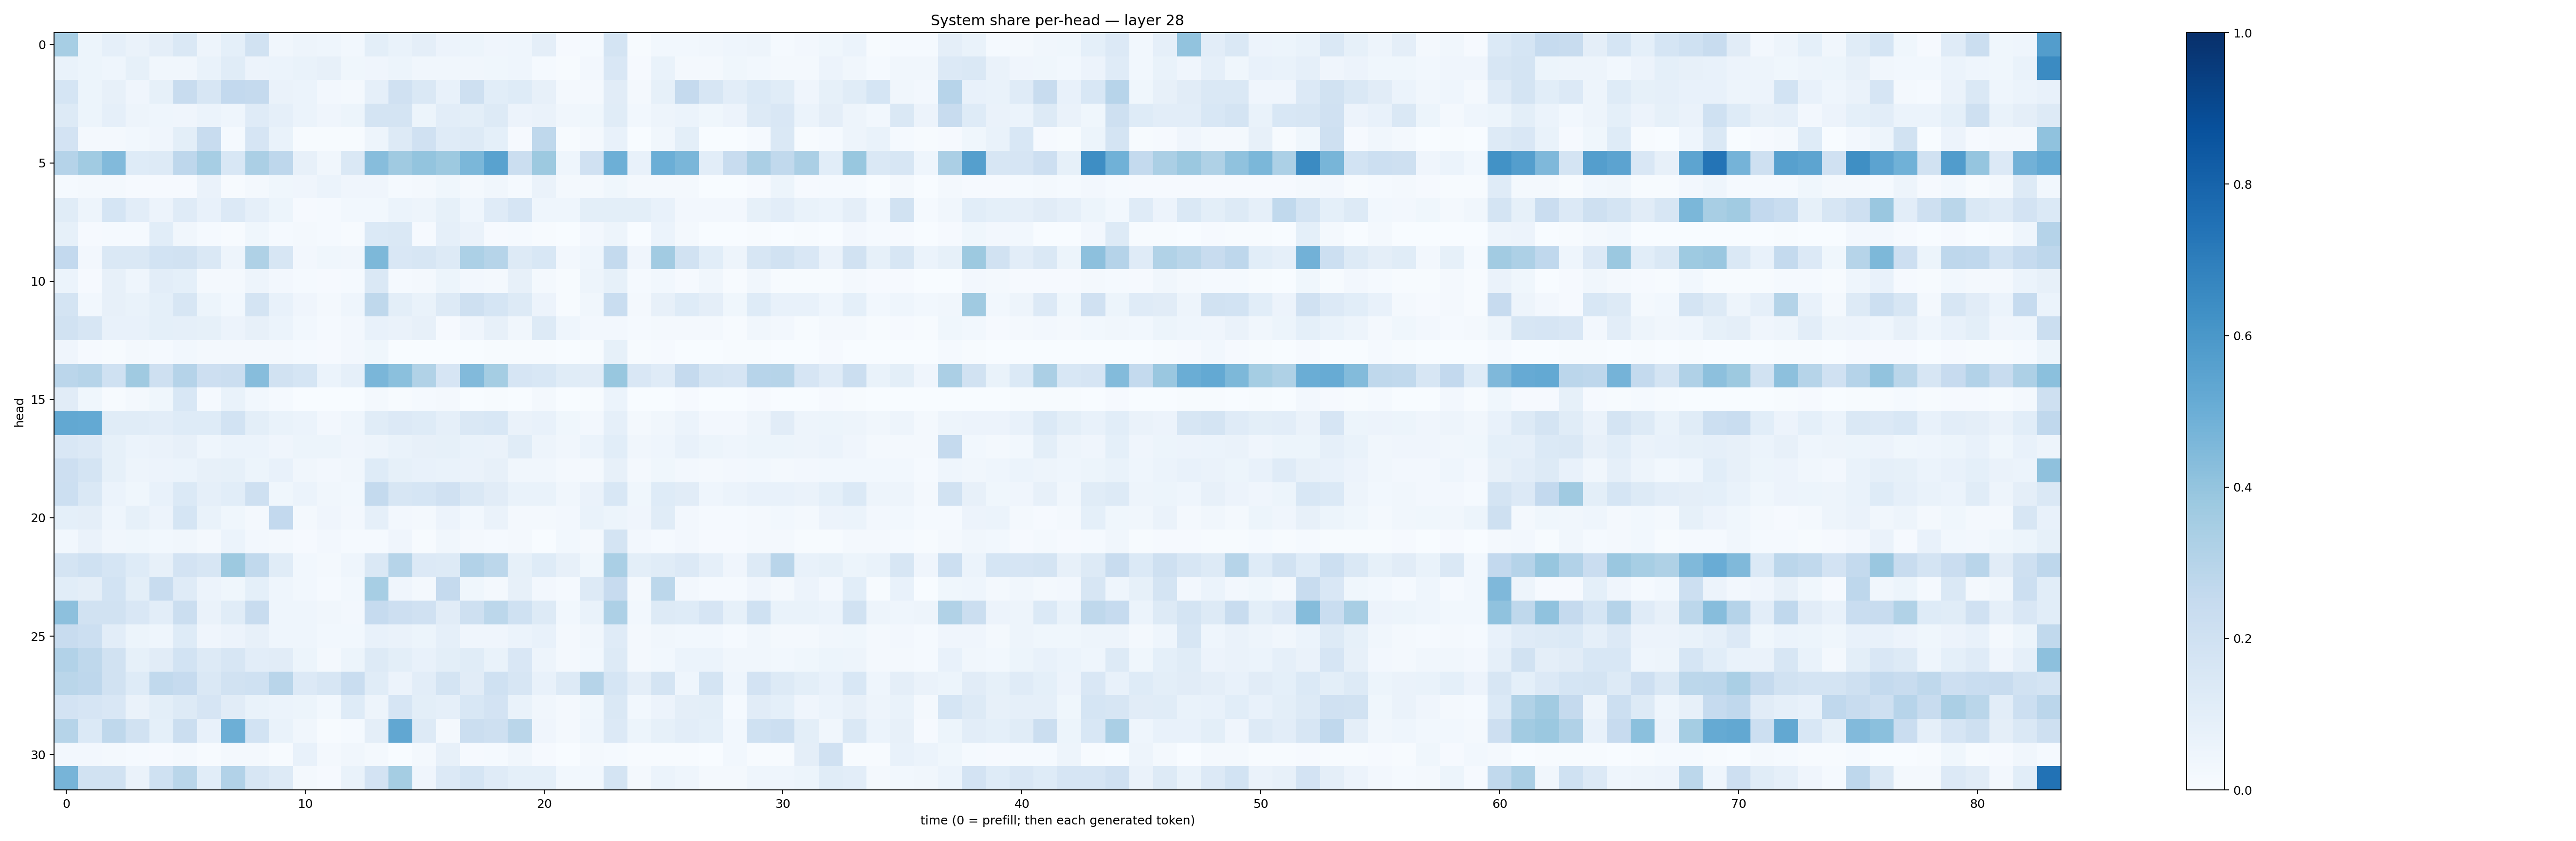

Values plotted in this chart, from the file beside it:
0.34419128, 0.05170425, 0.08675504, 0.06319389, 0.09455566, 0.14398406, 0.047375683, 0.09013578, 0.1932107, 0.031671796, 0.049221955, 0.044588853, 0.030906623, 0.09978553, 0.06746814, 0.094057225, 0.056451507, 0.052293133, 0.041799184, 0.04533211, 0.094562486, 0.00973391, 0.013775158, 0.17639476
0.06854, 0.05084, 0.04351, 0.08336, 0.03213, 0.0334, 0.06654, 0.1165, 0.05658, 0.06228, 0.07022, 0.07933, 0.03632, 0.03978, 0.05261, 0.03302, 0.03382, 0.03169, 0.03717, 0.04543, 0.01545, 0.007678, 0.02453, 0.1493
0.1709, 0.05342, 0.08096, 0.03944, 0.08388, 0.2362, 0.1608, 0.2586, 0.2505, 0.06305, 0.05881, 0.02426, 0.02089, 0.08864, 0.1966, 0.1431, 0.0749, 0.2081, 0.1087, 0.1232, 0.0806, 0.0212, 0.01905, 0.1122
0.1288, 0.05079, 0.08882, 0.04744, 0.0466, 0.04194, 0.05961, 0.04393, 0.1207, 0.08973, 0.05881, 0.04224, 0.0523, 0.1796, 0.1735, 0.05201, 0.1036, 0.1009, 0.1263, 0.05783, 0.06344, 0.03152, 0.0373, 0.1155
0.1834, 0.01828, 0.02313, 0.03075, 0.04275, 0.1009, 0.2388, 0.01425, 0.1678, 0.06933, 0.00776, 0.004891, 0.006057, 0.04697, 0.1298, 0.1955, 0.1182, 0.1257, 0.09305, 0.008354, 0.2734, 0.005144, 0.02089, 0.07577
0.304, 0.3655, 0.4432, 0.1249, 0.1308, 0.2751, 0.3442, 0.1538, 0.3346, 0.2754, 0.07882, 0.03184, 0.1458, 0.4307, 0.3702, 0.4009, 0.3767, 0.46, 0.5538, 0.2264, 0.3788, 0.04489, 0.1969, 0.4923
0.01318, 0.01679, 0.01674, 0.009572, 0.01047, 0.008717, 0.06487, 0.005693, 0.02154, 0.03751, 0.03999, 0.05892, 0.03916, 0.04175, 0.012, 0.01747, 0.03807, 0.01616, 0.03488, 0.01415, 0.06254, 0.01701, 0.01673, 0.03879
0.114, 0.04973, 0.1702, 0.1038, 0.05593, 0.1191, 0.07593, 0.1358, 0.08901, 0.05321, 0.01162, 0.01313, 0.02897, 0.02991, 0.05867, 0.04755, 0.08466, 0.04415, 0.12, 0.1651, 0.04532, 0.0436, 0.1014, 0.09909
0.08408, 0.01101, 0.01254, 0.01213, 0.1064, 0.03218, 0.01341, 0.005995, 0.03653, 0.01519, 0.02292, 0.0126, 0.007437, 0.1369, 0.1409, 0.008363, 0.08913, 0.06313, 0.008985, 0.01442, 0.00696, 0.001448, 0.02676, 0.04955
0.2598, 0.02664, 0.1434, 0.1472, 0.1865, 0.1886, 0.1455, 0.0484, 0.3236, 0.159, 0.02539, 0.03578, 0.03447, 0.4568, 0.1515, 0.1601, 0.1282, 0.3294, 0.3004, 0.1278, 0.1547, 0.02546, 0.04653, 0.2571
0.06002, 0.01109, 0.08042, 0.04368, 0.1049, 0.08999, 0.02216, 0.01875, 0.04918, 0.02684, 0.01218, 0.008404, 0.01186, 0.1427, 0.01442, 0.01861, 0.0544, 0.02375, 0.02182, 0.07817, 0.01809, 0.007023, 0.04907, 0.08563
0.1758, 0.03073, 0.082, 0.07025, 0.09375, 0.1607, 0.0529, 0.03015, 0.1774, 0.0709, 0.04207, 0.02048, 0.04501, 0.2699, 0.09997, 0.06859, 0.1285, 0.2082, 0.1706, 0.1253, 0.05761, 0.006142, 0.03206, 0.2343
0.1898, 0.1601, 0.07508, 0.07223, 0.09088, 0.08626, 0.08484, 0.05723, 0.07918, 0.0601, 0.0287, 0.01442, 0.02536, 0.07473, 0.06499, 0.08121, 0.01111, 0.04042, 0.07886, 0.03367, 0.1292, 0.04409, 0.02512, 0.0257
0.04078, 0.01097, 0.007714, 0.01596, 0.0154, 0.03092, 0.01645, 0.01923, 0.01927, 0.01704, 0.01461, 0.008162, 0.026, 0.03884, 0.003481, 0.003513, 0.00374, 0.002078, 0.005089, 0.005213, 0.006139, 0.002707, 0.006195, 0.08304
0.2822, 0.3006, 0.2002, 0.3677, 0.2032, 0.3027, 0.2141, 0.2238, 0.4328, 0.1889, 0.168, 0.06176, 0.08634, 0.4646, 0.4194, 0.3143, 0.167, 0.4443, 0.3553, 0.1646, 0.1561, 0.1166, 0.1105, 0.3904
0.1095, 0.03575, 0.004823, 0.017, 0.03741, 0.1561, 0.01523, 0.06839, 0.03006, 0.01514, 0.003003, 0.0007596, 0.003628, 0.01996, 0.006762, 0.01464, 0.01887, 0.002584, 0.006979, 0.002443, 0.01644, 0.002979, 0.004619, 0.05903
0.5255, 0.521, 0.1147, 0.1156, 0.1022, 0.1237, 0.1244, 0.1844, 0.1003, 0.06955, 0.05953, 0.02613, 0.04625, 0.1155, 0.1328, 0.1224, 0.08769, 0.142, 0.156, 0.06372, 0.07115, 0.03653, 0.02732, 0.08942
0.1492, 0.133, 0.08247, 0.05982, 0.06616, 0.07895, 0.04575, 0.06186, 0.05952, 0.04077, 0.05393, 0.0534, 0.03914, 0.04791, 0.06853, 0.07878, 0.08294, 0.06752, 0.06451, 0.1139, 0.04981, 0.0323, 0.05998, 0.1088
0.2145, 0.1728, 0.08427, 0.04982, 0.05677, 0.06246, 0.08044, 0.08567, 0.05232, 0.07571, 0.03441, 0.02431, 0.0333, 0.1222, 0.08425, 0.07572, 0.06732, 0.0652, 0.07894, 0.03466, 0.03177, 0.01619, 0.02163, 0.08119
0.2169, 0.1406, 0.05982, 0.03593, 0.07581, 0.1387, 0.0865, 0.1077, 0.2078, 0.03894, 0.06086, 0.03286, 0.03065, 0.2571, 0.1591, 0.1697, 0.1977, 0.148, 0.1132, 0.06692, 0.06962, 0.03212, 0.06558, 0.1556
0.09273, 0.09672, 0.04354, 0.08558, 0.05599, 0.1693, 0.06747, 0.03905, 0.02238, 0.2584, 0.01679, 0.04039, 0.02629, 0.08951, 0.02681, 0.02104, 0.0573, 0.02943, 0.06423, 0.01649, 0.02094, 0.02492, 0.06697, 0.05207
0.03108, 0.0653, 0.03145, 0.03643, 0.02868, 0.03294, 0.01948, 0.05882, 0.02622, 0.02194, 0.01088, 0.02514, 0.01459, 0.01248, 0.03992, 0.004481, 0.03151, 0.01993, 0.0132, 0.01637, 0.003269, 0.02892, 0.01701, 0.1773
0.1769, 0.2013, 0.1711, 0.1232, 0.07936, 0.1816, 0.1568, 0.3751, 0.2655, 0.115, 0.03013, 0.01769, 0.04444, 0.1435, 0.2982, 0.1356, 0.1263, 0.3108, 0.2797, 0.08546, 0.1249, 0.07887, 0.03564, 0.3359
0.106, 0.09474, 0.1837, 0.09784, 0.2354, 0.1208, 0.05724, 0.03709, 0.09158, 0.04391, 0.02745, 0.01243, 0.02826, 0.3467, 0.04019, 0.0186, 0.2529, 0.0359, 0.02087, 0.08143, 0.02626, 0.0126, 0.1296, 0.2449
0.4172, 0.1882, 0.1913, 0.1513, 0.1037, 0.2219, 0.06313, 0.1136, 0.2406, 0.04573, 0.04596, 0.03143, 0.02468, 0.249, 0.2129, 0.1986, 0.1125, 0.2096, 0.281, 0.2031, 0.1309, 0.03066, 0.06981, 0.3279
0.2374, 0.2151, 0.1048, 0.05283, 0.0467, 0.1246, 0.04296, 0.05568, 0.08034, 0.04453, 0.04465, 0.02863, 0.02939, 0.0735, 0.06462, 0.05452, 0.08938, 0.03921, 0.03984, 0.06137, 0.07159, 0.02161, 0.03317, 0.1206
0.309, 0.2729, 0.1909, 0.08368, 0.1106, 0.1863, 0.1295, 0.1617, 0.1045, 0.1113, 0.05317, 0.02037, 0.05327, 0.126, 0.1008, 0.07086, 0.09914, 0.1135, 0.06929, 0.1496, 0.04852, 0.02227, 0.02944, 0.1314
0.2868, 0.2749, 0.1944, 0.1237, 0.2629, 0.2499, 0.1469, 0.1947, 0.202, 0.2908, 0.1364, 0.1619, 0.2329, 0.117, 0.05822, 0.1029, 0.1728, 0.1112, 0.2007, 0.161, 0.07558, 0.1282, 0.3007, 0.1698
0.1832, 0.165, 0.1518, 0.0635, 0.0991, 0.13, 0.1644, 0.1119, 0.06772, 0.05988, 0.05391, 0.02867, 0.1213, 0.04737, 0.1662, 0.1014, 0.08926, 0.1525, 0.1804, 0.06681, 0.03307, 0.01923, 0.03555, 0.1418
0.2995, 0.1396, 0.2709, 0.1902, 0.09271, 0.2259, 0.07184, 0.495, 0.1857, 0.06965, 0.03177, 0.006067, 0.01476, 0.09393, 0.5301, 0.1277, 0.02292, 0.2239, 0.2038, 0.2879, 0.04084, 0.01612, 0.04551, 0.1334
0.02695, 0.02429, 0.01624, 0.01406, 0.01116, 0.02044, 0.00713, 0.0214, 0.01567, 0.005052, 0.0774, 0.01924, 0.03283, 0.01959, 0.003781, 0.01816, 0.08048, 0.009786, 0.01554, 0.03366, 0.008272, 0.003341, 0.01777, 0.01345
0.471, 0.1931, 0.1902, 0.06556, 0.2029, 0.2858, 0.1084, 0.3119, 0.1596, 0.1295, 0.02249, 0.009683, 0.06713, 0.1805, 0.3552, 0.04052, 0.1335, 0.1705, 0.1205, 0.09227, 0.09317, 0.02777, 0.02971, 0.1762
